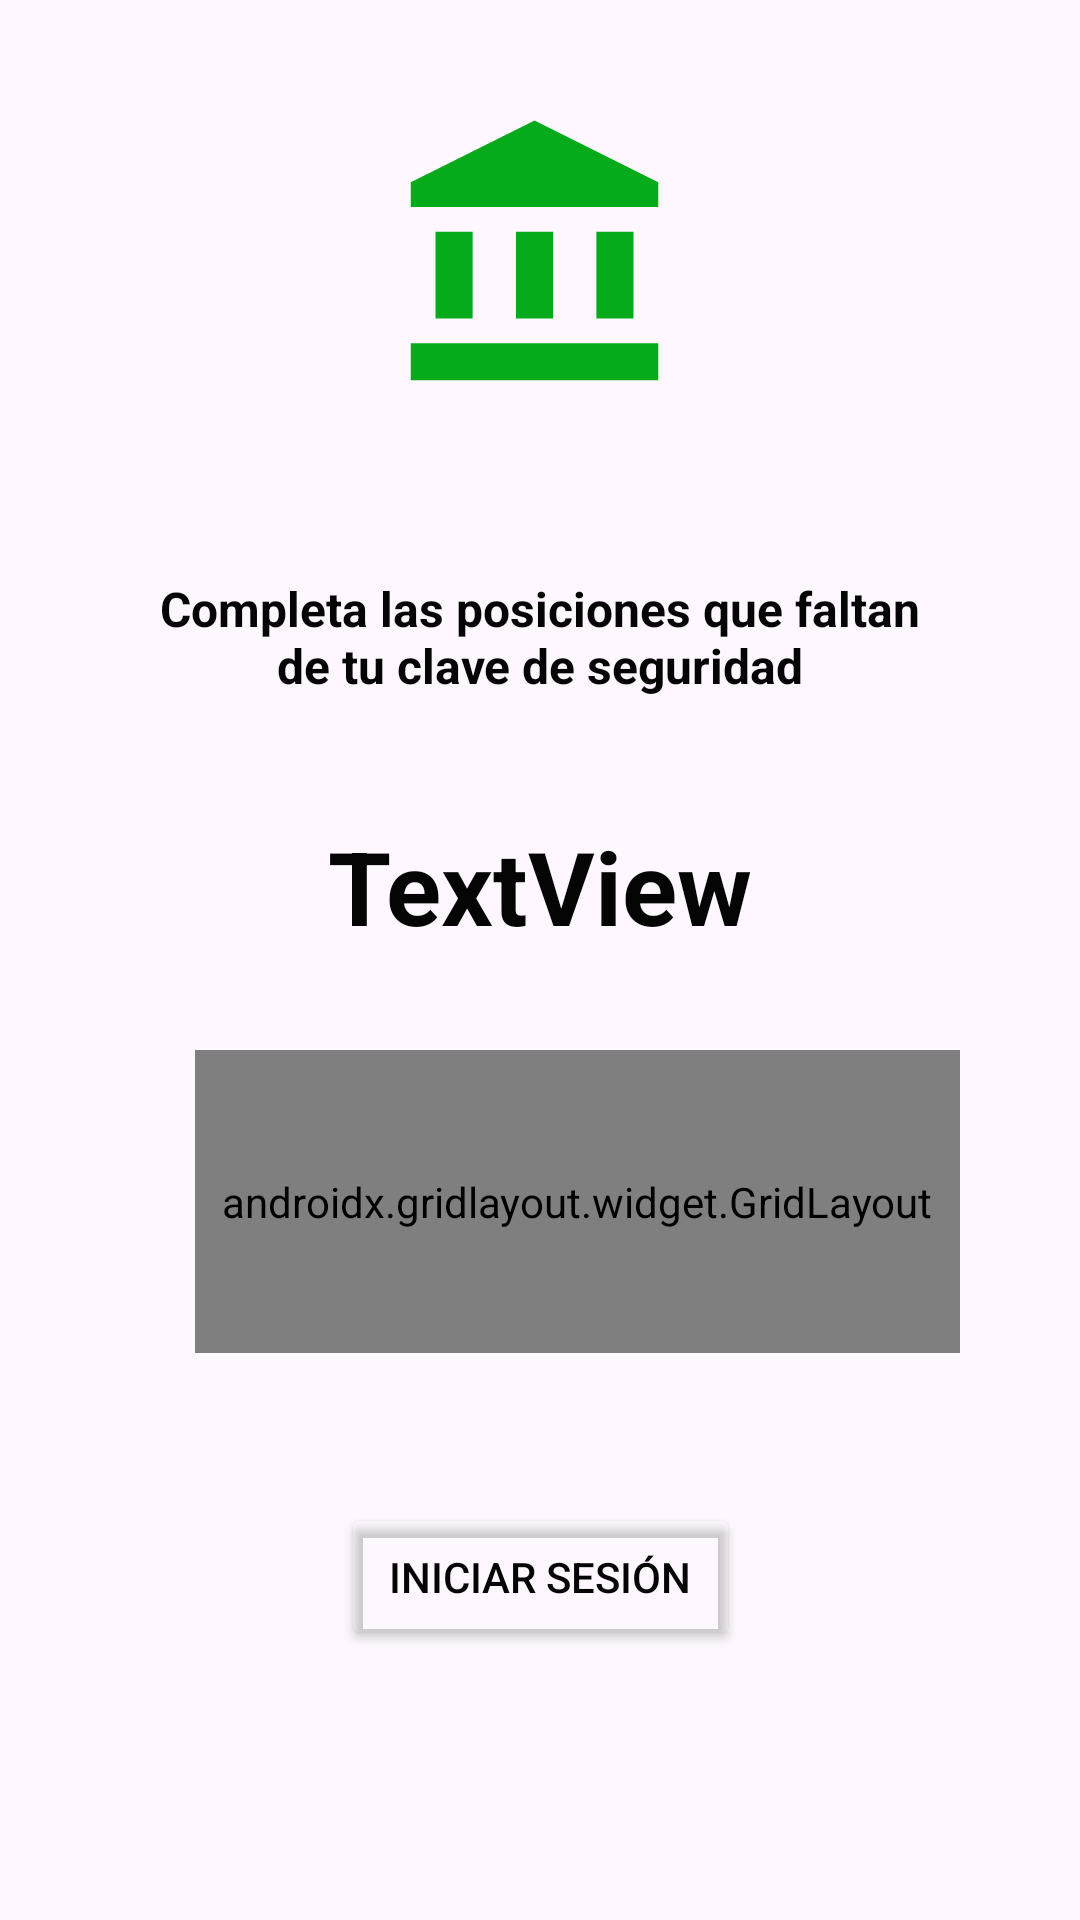

Layout XML and referenced resources for this Android screen:
<!-- AndroidManifest.xml: application theme Theme.Aplicacion_bancaria -->
<!-- res/layout/activity_inicio_sesion.xml -->
<?xml version="1.0" encoding="utf-8"?>
<androidx.constraintlayout.widget.ConstraintLayout xmlns:android="http://schemas.android.com/apk/res/android"
    xmlns:app="http://schemas.android.com/apk/res-auto"
    xmlns:tools="http://schemas.android.com/tools"
    android:id="@+id/main"
    android:layout_width="match_parent"
    android:layout_height="match_parent"
    tools:context=".Vista.ActivityInicioSesion">

    <TextView
        android:id="@+id/txtPassInicio"
        android:layout_width="0dp"
        android:layout_height="wrap_content"
        android:layout_marginStart="50dp"
        android:layout_marginTop="40dp"
        android:layout_marginEnd="50dp"
        android:text="TextView"
        android:textAlignment="center"
        android:textColor="@color/color_letras"
        android:textSize="34sp"
        android:textStyle="bold"
        app:layout_constraintEnd_toEndOf="parent"
        app:layout_constraintHorizontal_bias="0.0"
        app:layout_constraintStart_toStartOf="parent"
        app:layout_constraintTop_toBottomOf="@+id/textView3" />

    <TextView
        android:id="@+id/textView3"
        android:layout_width="0dp"
        android:layout_height="wrap_content"
        android:layout_marginStart="50dp"
        android:layout_marginTop="192dp"
        android:layout_marginEnd="50dp"
        android:text="@string/lbl_texto_inicio_sesion"
        android:textAlignment="center"
        android:textColor="@color/color_letras"
        android:textSize="16sp"
        android:textStyle="bold"
        app:layout_constraintEnd_toEndOf="parent"
        app:layout_constraintHorizontal_bias="0.498"
        app:layout_constraintStart_toStartOf="parent"
        app:layout_constraintTop_toTopOf="parent" />

    <androidx.gridlayout.widget.GridLayout
        android:layout_width="0dp"
        android:layout_height="0dp"
        android:layout_marginStart="65dp"
        android:layout_marginTop="32dp"
        android:layout_marginEnd="40dp"
        android:layout_marginBottom="50dp"
        app:columnCount="3"
        app:layout_constraintBottom_toTopOf="@+id/btnInicioSesion"
        app:layout_constraintEnd_toEndOf="parent"
        app:layout_constraintStart_toStartOf="parent"
        app:layout_constraintTop_toBottomOf="@+id/txtPassInicio"
        app:rowCount="4">

        <Button
            android:id="@+id/btn1"
            android:layout_width="wrap_content"
            android:layout_height="wrap_content"
            android:backgroundTint="@color/back_color_inicio_sesion"
            android:text="1"
            android:textColor="@color/color_letras"
            android:textSize="18sp"
            app:layout_column="0"
            app:layout_row="0"
            app:layout_rowWeight="1" />

        <Button
            android:id="@+id/btn2"
            android:layout_width="wrap_content"
            android:layout_height="wrap_content"
            android:backgroundTint="@color/back_color_inicio_sesion"
            android:text="2"
            android:textColor="@color/color_letras"
            android:textSize="18sp"
            app:layout_column="1"
            app:layout_row="0"
            app:layout_rowWeight="1" />

        <Button
            android:id="@+id/btn3"
            android:layout_width="wrap_content"
            android:layout_height="wrap_content"
            android:backgroundTint="@color/back_color_inicio_sesion"
            android:text="3"
            android:textColor="@color/color_letras"
            android:textSize="18sp"
            app:layout_column="2"
            app:layout_row="0"
            app:layout_rowWeight="1" />

        <Button
            android:id="@+id/btn4"
            android:layout_width="wrap_content"
            android:layout_height="wrap_content"
            android:backgroundTint="@color/back_color_inicio_sesion"
            android:text="4"
            android:textColor="@color/color_letras"
            android:textSize="18sp"
            app:layout_column="0"
            app:layout_row="1"
            app:layout_rowWeight="1" />

        <Button
            android:id="@+id/btn5"
            android:layout_width="wrap_content"
            android:layout_height="wrap_content"
            android:backgroundTint="@color/back_color_inicio_sesion"
            android:text="5"
            android:textColor="@color/color_letras"
            android:textSize="18sp"
            app:layout_column="1"
            app:layout_row="1"
            app:layout_rowWeight="1" />

        <Button
            android:id="@+id/btn6"
            android:layout_width="wrap_content"
            android:layout_height="wrap_content"
            android:backgroundTint="@color/back_color_inicio_sesion"
            android:text="6"
            android:textColor="@color/color_letras"
            android:textSize="18sp"
            app:layout_column="2"
            app:layout_row="1"
            app:layout_rowWeight="1" />

        <Button
            android:id="@+id/btn7"
            android:layout_width="wrap_content"
            android:layout_height="wrap_content"
            android:backgroundTint="@color/back_color_inicio_sesion"
            android:text="7"
            android:textColor="@color/color_letras"
            android:textSize="18sp"
            app:layout_column="0"
            app:layout_row="2"
            app:layout_rowWeight="1" />

        <Button
            android:id="@+id/btn8"
            android:layout_width="wrap_content"
            android:layout_height="wrap_content"
            android:backgroundTint="@color/back_color_inicio_sesion"
            android:text="8"
            android:textColor="@color/color_letras"
            android:textSize="18sp"
            app:layout_column="1"
            app:layout_row="2"
            app:layout_rowWeight="1" />

        <Button
            android:id="@+id/btn9"
            android:layout_width="wrap_content"
            android:layout_height="wrap_content"
            android:backgroundTint="@color/back_color_inicio_sesion"
            android:text="9"
            android:textColor="@color/color_letras"
            android:textSize="18sp"
            app:layout_column="2"
            app:layout_row="2"
            app:layout_rowWeight="1" />

        <Button
            android:id="@+id/btn10"
            android:layout_width="wrap_content"
            android:layout_height="wrap_content"
            android:backgroundTint="@color/back_color_inicio_sesion"
            android:text="0"
            android:textColor="@color/color_letras"
            android:textSize="18sp"
            app:layout_column="1"
            app:layout_row="3"
            app:layout_rowWeight="1" />
    </androidx.gridlayout.widget.GridLayout>

    <Button
        android:id="@+id/btnInicioSesion"
        android:layout_width="133dp"
        android:layout_height="49dp"
        android:layout_marginBottom="90dp"
        android:backgroundTint="@color/back_color_inicio_sesion"
        android:text="@string/btn_inicio_sesion"
        android:textColor="@color/color_letras"
        app:layout_constraintBottom_toBottomOf="parent"
        app:layout_constraintEnd_toEndOf="parent"
        app:layout_constraintStart_toStartOf="parent"
        app:strokeColor="@color/color_app"
        app:strokeWidth="2dp" />

    <ImageView
        android:id="@+id/imageView"
        android:layout_width="129dp"
        android:layout_height="99dp"
        android:layout_marginTop="36dp"
        app:layout_constraintEnd_toEndOf="parent"
        app:layout_constraintHorizontal_bias="0.492"
        app:layout_constraintStart_toStartOf="parent"
        app:layout_constraintTop_toTopOf="parent"
        app:srcCompat="@drawable/icono_app" />

</androidx.constraintlayout.widget.ConstraintLayout>
<!-- resources referenced by this layout -->
<resources>
  <color name="back_color_inicio_sesion">#00000000</color>
  <color name="color_app">#06AB1B</color>
  <color name="color_letras">#FA000000</color>
  <!-- drawable icono_app (drawable) -->
  <vector xmlns:android="http://schemas.android.com/apk/res/android" android:height="24dp" android:tint="#06AB1B" android:viewportHeight="24" android:viewportWidth="24" android:width="24dp">
        
      <path android:fillColor="@android:color/white" android:pathData="M4,10h3v7h-3z"/>
        
      <path android:fillColor="@android:color/white" android:pathData="M10.5,10h3v7h-3z"/>
        
      <path android:fillColor="@android:color/white" android:pathData="M2,19h20v3h-20z"/>
        
      <path android:fillColor="@android:color/white" android:pathData="M17,10h3v7h-3z"/>
        
      <path android:fillColor="@android:color/white" android:pathData="M12,1l-10,5l0,2l20,0l0,-2z"/>
      
  </vector>
  <string name="btn_inicio_sesion">Iniciar sesión</string>
  <string name="lbl_texto_inicio_sesion">Completa las posiciones que faltan de tu clave de seguridad</string>
  <style name="Theme.Aplicacion_bancaria" parent="Base.Theme.Aplicacion_bancaria" />
  <style name="Base.Theme.Aplicacion_bancaria" parent="Theme.Material3.DayNight.NoActionBar">
          
          
      </style>
</resources>
